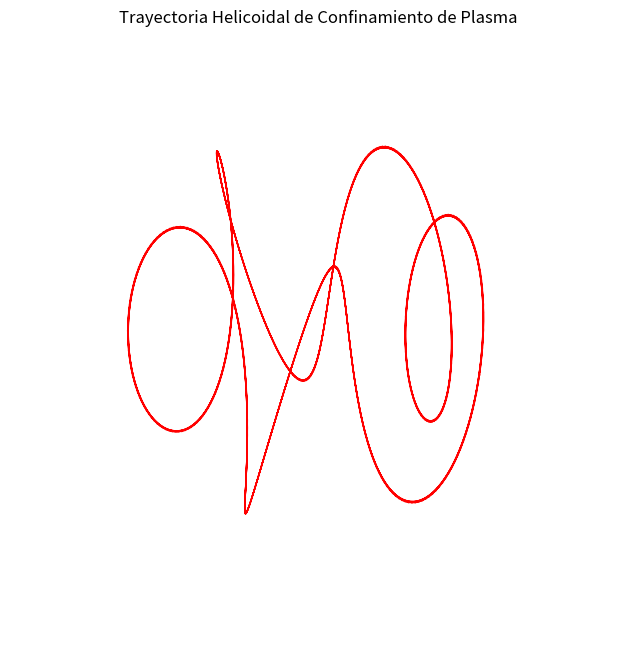

This figure's Python source:
%matplotlib inline
import numpy as np
import matplotlib.pyplot as plt
from mpl_toolkits.mplot3d import Axes3D

t = np.linspace(0, 10*np.pi, 500)
U = t
V = 5*t
X = (3 + np.cos(V)) * np.cos(U)
Y = (3 + np.cos(V)) * np.sin(U)
Z = np.sin(V)

fig = plt.figure(figsize=(8,8))
ax = fig.add_subplot(111, projection='3d')
ax.plot(X, Y, Z, color='red', lw=1)
plt.title('Trayectoria Helicoidal de Confinamiento de Plasma')
plt.axis('off')
plt.show()
